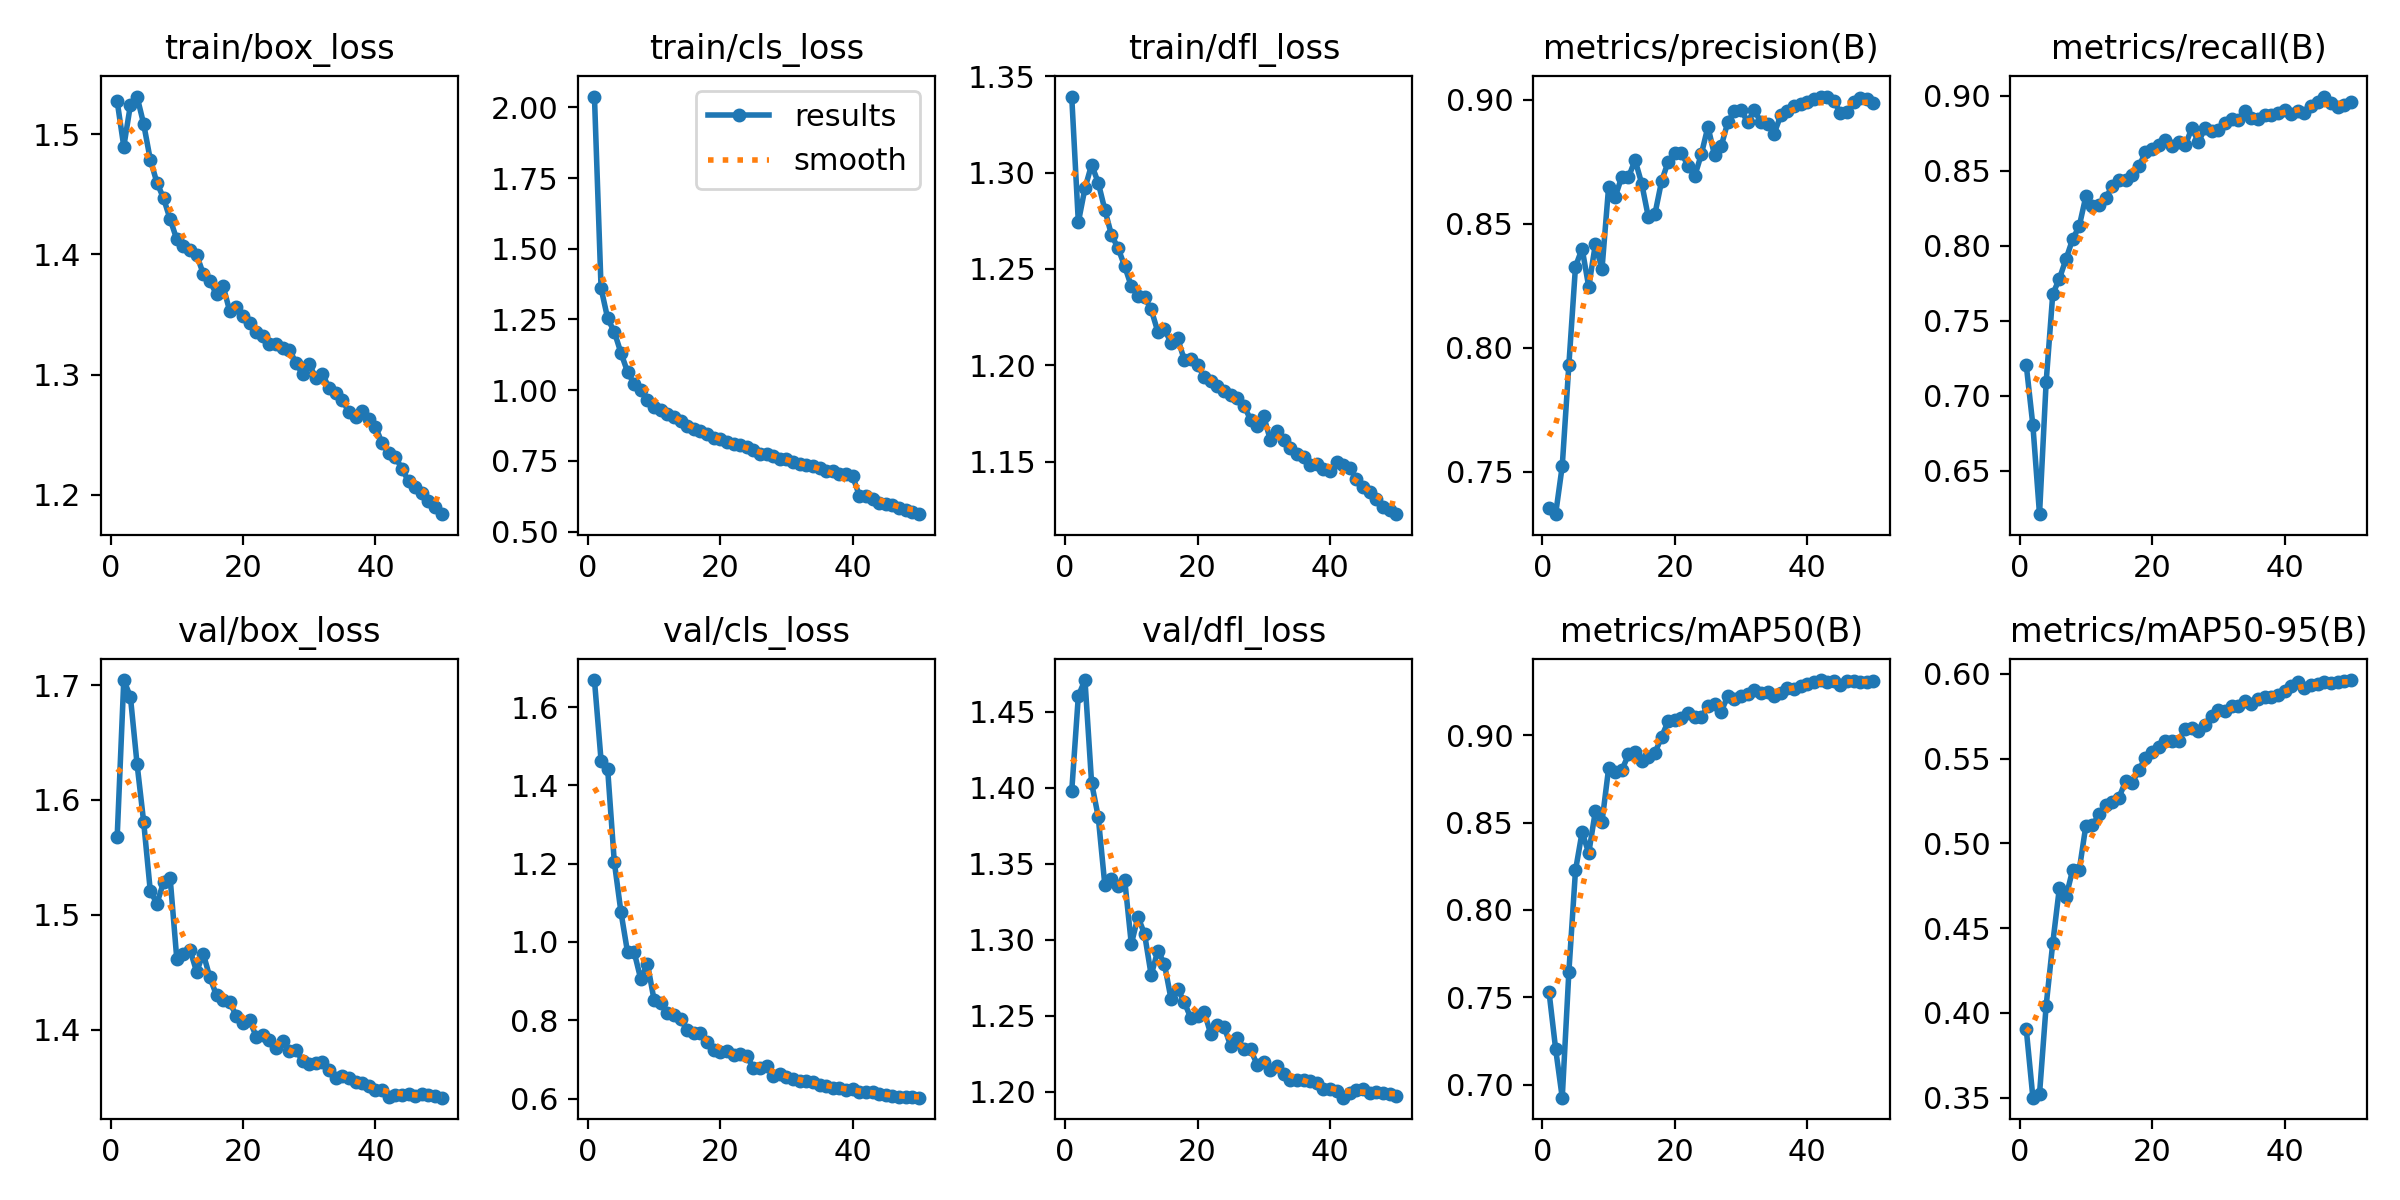

The table this chart was drawn from, first rows:
epoch, time, train/box_loss, train/cls_loss, train/dfl_loss, metrics/precision(B), metrics/recall(B), metrics/mAP50(B), metrics/mAP50-95(B), val/box_loss, val/cls_loss, val/dfl_loss, lr/pg0, lr/pg1, lr/pg2
1, 243.1, 1.528, 2.038, 1.339, 0.7354, 0.7204, 0.7533, 0.3903, 1.568, 1.669, 1.398, 0.003329, 0.003329, 0.003329
2, 484.6, 1.49, 1.36, 1.274, 0.7328, 0.6802, 0.7205, 0.3499, 1.704, 1.464, 1.46, 0.006531, 0.006531, 0.006531
3, 725.4, 1.524, 1.253, 1.292, 0.7522, 0.6211, 0.6925, 0.3521, 1.69, 1.441, 1.471, 0.0096, 0.0096, 0.0096
4, 964.9, 1.531, 1.206, 1.304, 0.793, 0.709, 0.7645, 0.4042, 1.632, 1.204, 1.403, 0.009406, 0.009406, 0.009406
5, 1204, 1.509, 1.132, 1.295, 0.8327, 0.7678, 0.8226, 0.4411, 1.581, 1.077, 1.381, 0.009208, 0.009208, 0.009208
6, 1444, 1.479, 1.064, 1.281, 0.84, 0.778, 0.8446, 0.4737, 1.521, 0.9736, 1.336, 0.00901, 0.00901, 0.00901
7, 1683, 1.46, 1.022, 1.268, 0.8245, 0.7911, 0.8325, 0.4683, 1.51, 0.9741, 1.34, 0.008812, 0.008812, 0.008812
8, 1923, 1.447, 0.9988, 1.261, 0.8417, 0.8044, 0.8565, 0.4843, 1.528, 0.9045, 1.335, 0.008614, 0.008614, 0.008614
9, 2162, 1.429, 0.9644, 1.251, 0.8316, 0.813, 0.8503, 0.4843, 1.532, 0.9446, 1.339, 0.008416, 0.008416, 0.008416
10, 2402, 1.413, 0.9405, 1.241, 0.8647, 0.833, 0.881, 0.5105, 1.462, 0.8521, 1.297, 0.008218, 0.008218, 0.008218
11, 2641, 1.407, 0.9291, 1.236, 0.8608, 0.8268, 0.8789, 0.5108, 1.466, 0.8438, 1.315, 0.00802, 0.00802, 0.00802
12, 2880, 1.404, 0.9139, 1.235, 0.869, 0.8274, 0.88, 0.5171, 1.47, 0.8192, 1.304, 0.007822, 0.007822, 0.007822
13, 3119, 1.4, 0.9045, 1.229, 0.8687, 0.8316, 0.889, 0.5226, 1.451, 0.8135, 1.277, 0.007624, 0.007624, 0.007624
14, 3360, 1.384, 0.8892, 1.217, 0.8757, 0.8401, 0.8902, 0.5245, 1.466, 0.8025, 1.293, 0.007426, 0.007426, 0.007426
15, 3599, 1.378, 0.8737, 1.219, 0.8661, 0.8436, 0.8855, 0.5271, 1.446, 0.7756, 1.284, 0.007228, 0.007228, 0.007228
16, 3840, 1.367, 0.861, 1.212, 0.8527, 0.8441, 0.8874, 0.5366, 1.43, 0.7676, 1.261, 0.00703, 0.00703, 0.00703
17, 4081, 1.374, 0.855, 1.214, 0.8539, 0.8471, 0.8899, 0.5357, 1.426, 0.768, 1.268, 0.006832, 0.006832, 0.006832
18, 4325, 1.353, 0.8434, 1.203, 0.8671, 0.8529, 0.899, 0.5433, 1.424, 0.7437, 1.259, 0.006634, 0.006634, 0.006634
19, 4570, 1.356, 0.8307, 1.203, 0.875, 0.8622, 0.9081, 0.5506, 1.412, 0.7243, 1.248, 0.006436, 0.006436, 0.006436
20, 4815, 1.349, 0.8257, 1.2, 0.8785, 0.8642, 0.9089, 0.5541, 1.406, 0.7196, 1.25, 0.006238, 0.006238, 0.006238
21, 5059, 1.343, 0.8149, 1.194, 0.8785, 0.8674, 0.9096, 0.5568, 1.408, 0.7219, 1.253, 0.00604, 0.00604, 0.00604
22, 5309, 1.336, 0.8099, 1.192, 0.8733, 0.8704, 0.9129, 0.5606, 1.394, 0.71, 1.238, 0.005842, 0.005842, 0.005842
23, 5555, 1.332, 0.8047, 1.189, 0.8691, 0.8668, 0.9102, 0.5601, 1.395, 0.7148, 1.244, 0.005644, 0.005644, 0.005644
24, 5800, 1.326, 0.8003, 1.187, 0.878, 0.8692, 0.9104, 0.5602, 1.391, 0.7094, 1.243, 0.005446, 0.005446, 0.005446
25, 6055, 1.325, 0.7874, 1.185, 0.8891, 0.8668, 0.9166, 0.5676, 1.384, 0.6776, 1.23, 0.005248, 0.005248, 0.005248
26, 6308, 1.323, 0.7742, 1.183, 0.8775, 0.8783, 0.9179, 0.5683, 1.39, 0.6784, 1.236, 0.00505, 0.00505, 0.00505
27, 6565, 1.321, 0.7732, 1.179, 0.8812, 0.869, 0.9136, 0.5664, 1.382, 0.6825, 1.228, 0.004852, 0.004852, 0.004852
28, 6808, 1.31, 0.7666, 1.172, 0.891, 0.8784, 0.9224, 0.5701, 1.382, 0.6584, 1.228, 0.004654, 0.004654, 0.004654
29, 7052, 1.3, 0.7549, 1.168, 0.8954, 0.8765, 0.9206, 0.5754, 1.373, 0.6614, 1.218, 0.004456, 0.004456, 0.004456
30, 7297, 1.309, 0.7574, 1.173, 0.896, 0.8772, 0.9222, 0.5786, 1.37, 0.6552, 1.219, 0.004258, 0.004258, 0.004258
31, 7542, 1.297, 0.7466, 1.161, 0.8909, 0.8816, 0.9236, 0.5783, 1.371, 0.6496, 1.214, 0.00406, 0.00406, 0.00406
32, 7787, 1.3, 0.7403, 1.166, 0.8957, 0.8846, 0.9259, 0.5811, 1.372, 0.6441, 1.217, 0.003862, 0.003862, 0.003862
33, 8032, 1.289, 0.7369, 1.161, 0.8911, 0.8835, 0.9241, 0.5809, 1.365, 0.6451, 1.212, 0.003664, 0.003664, 0.003664
34, 8277, 1.285, 0.7331, 1.157, 0.8902, 0.8897, 0.9251, 0.5837, 1.358, 0.6421, 1.208, 0.003466, 0.003466, 0.003466
35, 8522, 1.279, 0.7238, 1.154, 0.8863, 0.8848, 0.9223, 0.5824, 1.359, 0.6355, 1.208, 0.003268, 0.003268, 0.003268
36, 8767, 1.269, 0.7124, 1.153, 0.8937, 0.8841, 0.9243, 0.5855, 1.358, 0.6323, 1.208, 0.00307, 0.00307, 0.00307
37, 9012, 1.265, 0.7155, 1.148, 0.8956, 0.8868, 0.9268, 0.5862, 1.354, 0.6267, 1.207, 0.002872, 0.002872, 0.002872
38, 9258, 1.269, 0.703, 1.149, 0.8975, 0.8872, 0.9266, 0.5861, 1.353, 0.6265, 1.206, 0.002674, 0.002674, 0.002674
39, 9503, 1.263, 0.702, 1.146, 0.8983, 0.8884, 0.9282, 0.5878, 1.351, 0.6221, 1.202, 0.002476, 0.002476, 0.002476
40, 9749, 1.257, 0.6952, 1.145, 0.8989, 0.8903, 0.9294, 0.5897, 1.348, 0.6242, 1.202, 0.002278, 0.002278, 0.002278
41, 9995, 1.243, 0.6269, 1.15, 0.9003, 0.8874, 0.9307, 0.5926, 1.348, 0.6175, 1.201, 0.00208, 0.00208, 0.00208
42, 10239, 1.235, 0.6255, 1.148, 0.9012, 0.8896, 0.9316, 0.5951, 1.341, 0.6169, 1.196, 0.001882, 0.001882, 0.001882
43, 10484, 1.232, 0.6163, 1.147, 0.9013, 0.8886, 0.9306, 0.5918, 1.344, 0.6166, 1.2, 0.001684, 0.001684, 0.001684
44, 10728, 1.222, 0.6025, 1.141, 0.8994, 0.8932, 0.9308, 0.5936, 1.343, 0.611, 1.201, 0.001486, 0.001486, 0.001486
45, 10971, 1.211, 0.5967, 1.137, 0.8947, 0.896, 0.9291, 0.5938, 1.344, 0.6095, 1.202, 0.001288, 0.001288, 0.001288
46, 11215, 1.207, 0.5924, 1.134, 0.8951, 0.8994, 0.9311, 0.5951, 1.343, 0.607, 1.199, 0.00109, 0.00109, 0.00109
47, 11461, 1.201, 0.5821, 1.131, 0.899, 0.8949, 0.931, 0.5948, 1.344, 0.6042, 1.2, 0.000892, 0.000892, 0.000892
48, 11705, 1.195, 0.5745, 1.126, 0.9008, 0.8925, 0.9306, 0.5951, 1.343, 0.6034, 1.199, 0.000694, 0.000694, 0.000694
49, 11954, 1.19, 0.5705, 1.125, 0.9001, 0.8938, 0.9307, 0.596, 1.343, 0.6028, 1.199, 0.000496, 0.000496, 0.000496
50, 12202, 1.184, 0.5614, 1.123, 0.8988, 0.8961, 0.931, 0.5964, 1.341, 0.6022, 1.197, 0.000298, 0.000298, 0.000298
